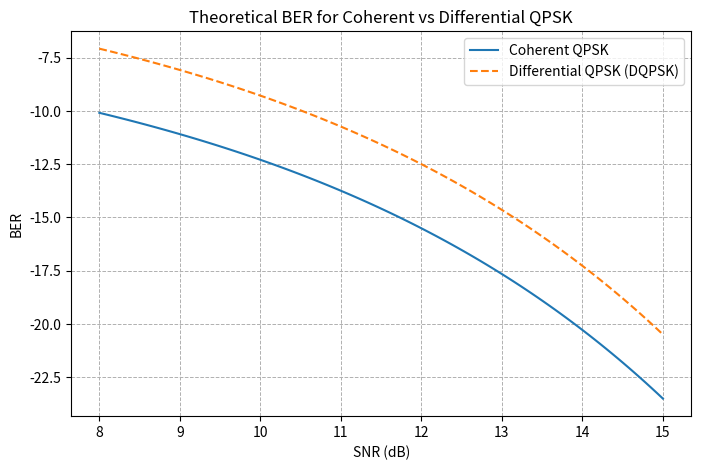

Recreate this plot in Python.
import numpy as np
from scipy.special import erfc
import matplotlib.pyplot as plt


def theoretical_ber_vs_snr(snr: np.ndarray, M: int, diff_encoding: bool = False) -> np.ndarray:
    """ snr in linear units """
    ber = 2 / np.log2(M) * (1 - 1 / np.sqrt(M)) * erfc(np.sqrt(3 * snr / 2 / (M - 1)))
    return (2 if diff_encoding else 1) * ber



# def theoretical_ber_vs_snr(snr_linear: np.ndarray, M: int, diff_encoding: bool = False) -> np.ndarray:
#     """Compute theoretical BER vs SNR (linear units).
#        - For QPSK (M=4), uses exact formulas for coherent and differential detection.
#     """
#     if M != 4:
#         # Keep your original approximate formula for M-QAM in general
#         ber = 2 / np.log2(M) * (1 - 1 / np.sqrt(M)) * erfc(np.sqrt(3 * snr_linear / 2 / (M - 1)))
#         return ber
#
#     if diff_encoding:
#         # Differentially detected QPSK (DQPSK)
#         ber = 0.5 * np.exp(-snr_linear)
#     else:
#         # Coherently detected QPSK (same as BPSK)
#         ber = 0.5 * erfc(np.sqrt(snr_linear))
#     return ber


# Example plotting
snr_db = np.linspace(8, 15, 100)
snr_linear = 10 ** (snr_db / 10)
M = 16

ber_coh = theoretical_ber_vs_snr(snr_linear, M, diff_encoding=False)
ber_diff = theoretical_ber_vs_snr(snr_linear, M, diff_encoding=True)

plt.figure(figsize=(8, 5))
plt.plot(snr_db, 10 * np.log10(ber_coh), label="Coherent QPSK")
plt.plot(snr_db, 10 * np.log10(ber_diff), label="Differential QPSK (DQPSK)", linestyle='--')
plt.xlabel("SNR (dB)")
plt.ylabel("BER")
plt.grid(True, which='both', linestyle='--', linewidth=0.7)
plt.legend()
plt.title("Theoretical BER for Coherent vs Differential QPSK")
plt.show()
